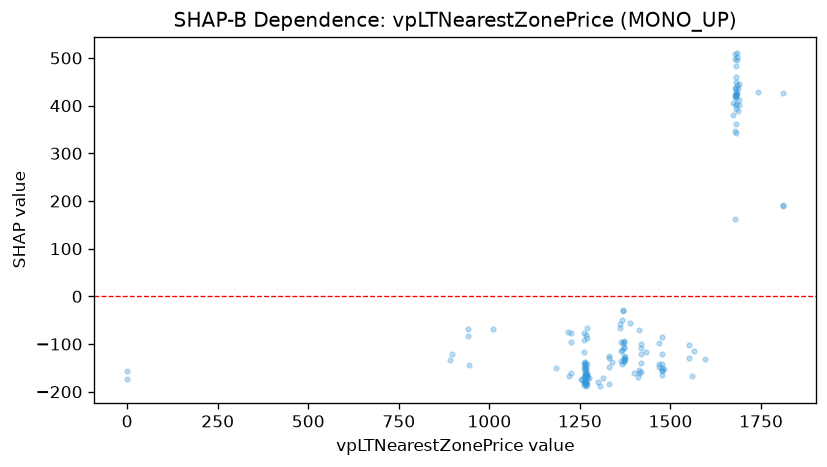

Values plotted in this chart, from the file beside it:
feature_value, shap_value
943.2, -144.6
1009, -69.44
941.6, -68.5
891.8, -134.4
897.6, -120.5
941.5, -83.61
1389, -56.4
1183, -151.2
1410, -169.6
1412, -69.54
1398, -161.8
1811, 427.5
1811, 189.4
1811, 191.1
1741, 429.3
1689, 411.5
1689, 402.2
1689, 445.7
1681, 461
1681, 449
1681, 431.1
1681, 415.1
1681, 423.1
1681, 425.4
1681, 342.5
1681, 437.2
1681, 392.2
1681, 402.7
1681, 421.7
1681, 401.5
1681, 362.4
1681, 420.8
1686, 437.1
1679, 162.1
1679, 417.8
1679, 346.3
1679, 437.4
1672, 404.5
0.0, -172.7
0.0, -156.8
1683, 427.3
1683, 443.1
1672, 379.8
1679, 422.6
1679, 497.2
1681, 483.7
1678, 507.8
1683, 503
1683, 509.5
1594, -130.4
1681, 423.5
1683, 496.6
1559, -166.3
1565, -114.1
1687, 387.8
1467, -98.77
1551, -101.3
1467, -142.8
1467, -147.3
1551, -130.1
... 95 more rows
